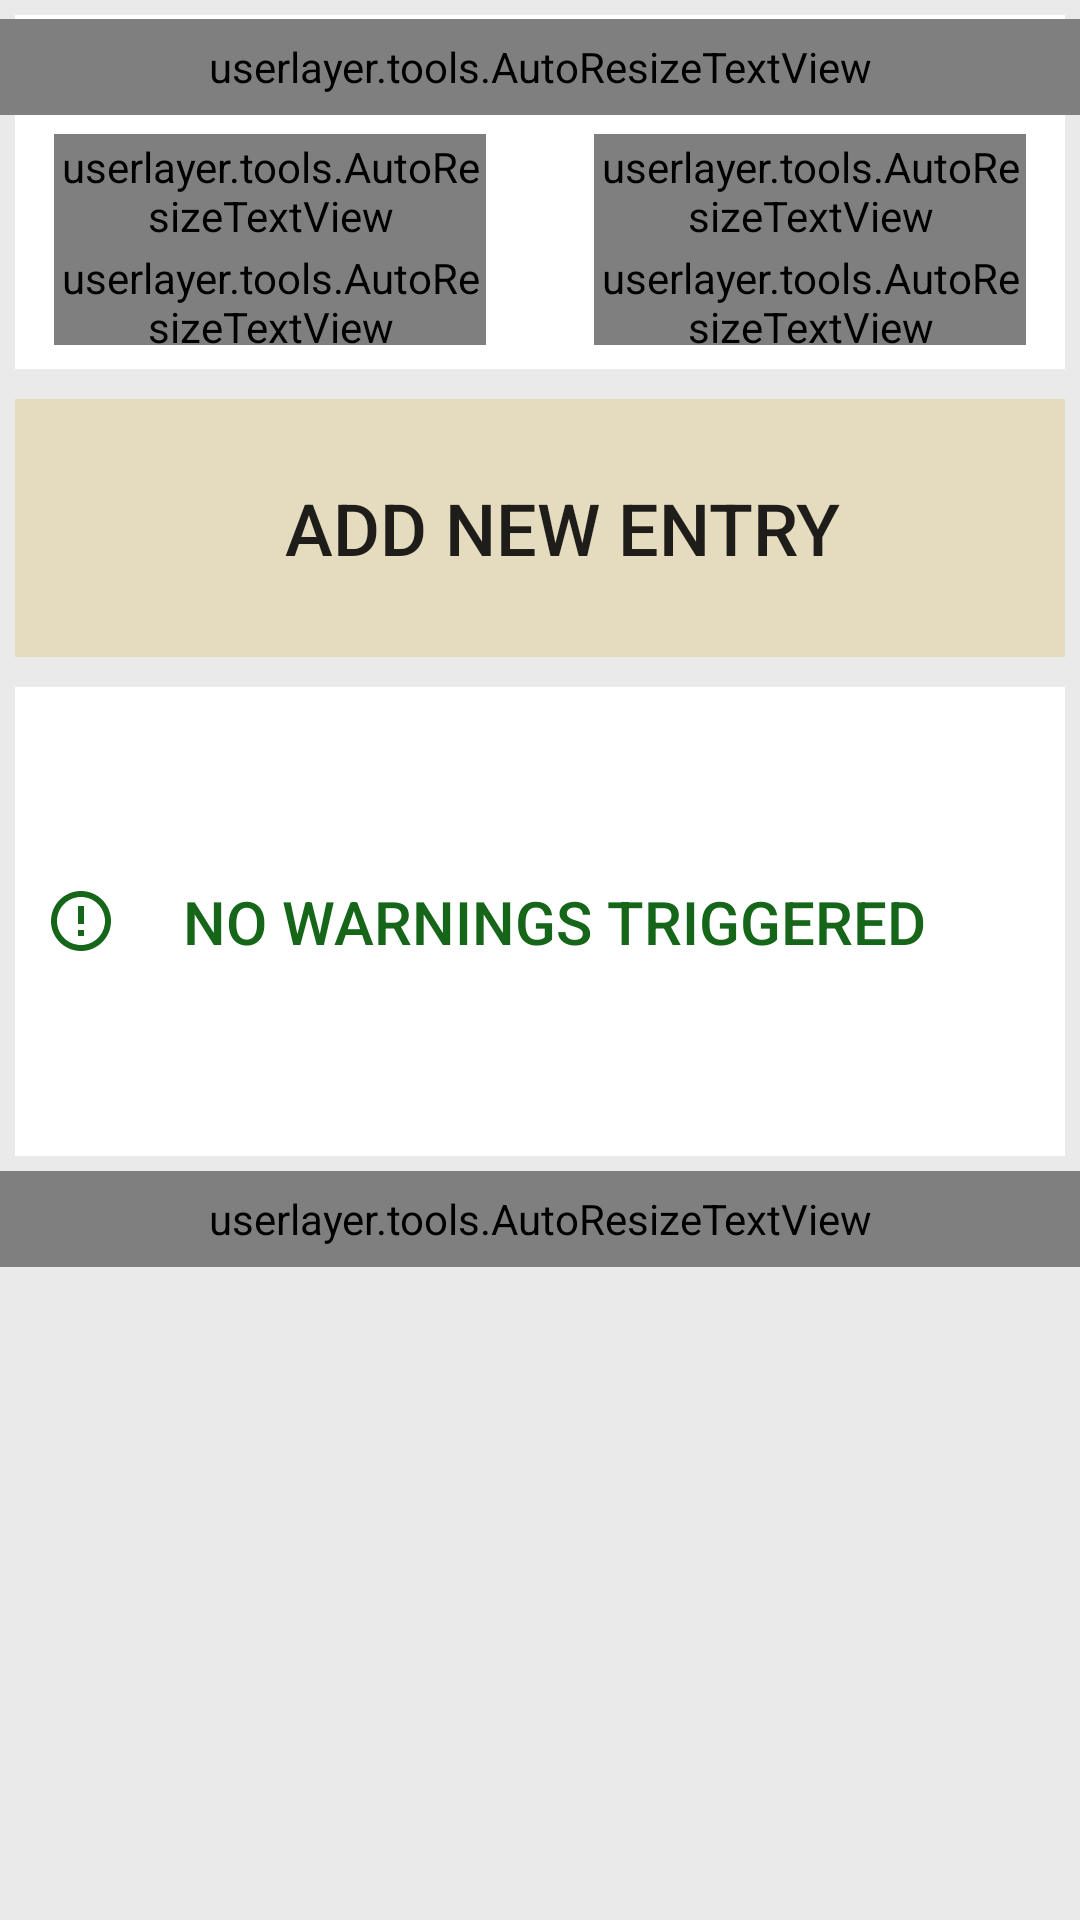

Layout XML and referenced resources for this Android screen:
<!-- AndroidManifest.xml: application theme AppTheme -->
<!-- res/layout/fragment_home.xml -->
<LinearLayout xmlns:android="http://schemas.android.com/apk/res/android"
    xmlns:tools="http://schemas.android.com/tools"
    android:id="@+id/UI_Home"
    android:layout_width="match_parent"
    android:layout_height="match_parent"
    android:orientation="vertical"
    android:background="@color/colorGreyBackground"
    android:weightSum="100"
    tools:context="userlayer.fragments.FragmentHome">

    <LinearLayout
        android:layout_width="match_parent"
        android:layout_height="0dp"
        android:layout_weight="20"
        android:weightSum="100"
        android:orientation="vertical"
        android:background="@drawable/button_white">
        <LinearLayout
            android:layout_width="match_parent"
            android:layout_height="0dp"
            android:layout_weight="5">
            <Space
                android:layout_width="0dp"
                android:layout_height="match_parent"
            />
        </LinearLayout>
        <LinearLayout
            android:layout_width="match_parent"
            android:layout_height="0dp"
            android:layout_weight="25">
            <userlayer.tools.AutoResizeTextView
                android:layout_width="match_parent"
                android:layout_height="match_parent"
                android:gravity="center"
                android:text="Last month"
                android:textStyle="bold"
                android:textSize="21sp"
                android:singleLine ="true"
                android:textColor="@color/colorTextMain"
            />
        </LinearLayout>
        <LinearLayout
            android:layout_width="match_parent"
            android:layout_height="0dp"
            android:layout_weight="5">
            <Space
                android:layout_width="0dp"
                android:layout_height="match_parent"
            />
        </LinearLayout>
        <LinearLayout
            android:layout_width="match_parent"
            android:layout_height="0dp"
            android:layout_weight="30"
            android:weightSum="100">
            <Space
                android:layout_width="0dp"
                android:layout_weight="5"
                android:layout_height="match_parent"
            />
            <userlayer.tools.AutoResizeTextView
                android:layout_width="0dp"
                android:layout_weight="40"
                android:layout_height="match_parent"
                android:gravity="center"
                android:text="Expenses:"
                android:singleLine ="true"
                android:textSize="20sp"
                android:textColor="@color/colorTextRed"
            />
            <Space
                android:layout_width="0dp"
                android:layout_weight="10"
                android:layout_height="match_parent"
            />
            <userlayer.tools.AutoResizeTextView
                android:layout_width="0dp"
                android:layout_weight="40"
                android:layout_height="match_parent"
                android:gravity="center"
                android:text="Income:"
                android:singleLine ="true"
                android:textSize="20sp"
                android:textColor="@color/colorTextGreen"
            />
        </LinearLayout>
        <LinearLayout
            android:layout_width="match_parent"
            android:layout_height="0dp"
            android:layout_weight="25"
            android:weightSum="100">
            <Space
                android:layout_width="0dp"
                android:layout_weight="5"
                android:layout_height="match_parent"
            />
            <userlayer.tools.AutoResizeTextView
                android:id="@+id/UI_Home_Text_Expenses"
                android:layout_width="0dp"
                android:layout_weight="40"
                android:layout_height="match_parent"
                android:gravity="center"
                android:text="- 834.23 €"
                android:singleLine ="true"
                android:textStyle="bold"
                android:textSize="20sp"
                android:textColor="@color/colorTextRed"
            />
            <Space
                android:layout_width="0dp"
                android:layout_weight="10"
                android:layout_height="match_parent"
            />
            <userlayer.tools.AutoResizeTextView
                android:id="@+id/UI_Home_Text_Income"
                android:layout_width="0dp"
                android:layout_weight="40"
                android:layout_height="match_parent"
                android:gravity="center"
                android:text="+ 334.23 €"
                android:singleLine ="true"
                android:textStyle="bold"
                android:textSize="20sp"
                android:textColor="@color/colorTextGreen"
            />
        </LinearLayout>
        <LinearLayout
            android:layout_width="match_parent"
            android:layout_height="0dp"
            android:layout_weight="5">
            <Space
                android:layout_width="0dp"
                android:layout_height="match_parent"
            />
        </LinearLayout>
    </LinearLayout>
    <LinearLayout
        android:layout_width="match_parent"
        android:layout_height="0dp"
        android:layout_weight="15">
        <Button
            android:id="@+id/UI_Home_Button_AddNewEntry"
            android:layout_width="match_parent"
            android:layout_height="match_parent"
            android:text="Add new entry"
            android:drawableLeft="@drawable/icon_plus"
            android:paddingLeft="15dp"
            android:drawablePadding="-30dp"
            android:textSize="24sp"
            android:background="@drawable/button_beige"
            style="?android:attr/borderlessButtonStyle"
            />
    </LinearLayout>
    <LinearLayout
        android:layout_width="match_parent"
        android:layout_height="0dp"
        android:layout_weight="26">

        <Button
            style="?android:attr/borderlessButtonStyle"
            android:layout_width="match_parent"
            android:layout_height="match_parent"
            android:background="@drawable/border_unpressed"
            android:drawableLeft="@drawable/icon_noalert"
            android:drawablePadding="-30dp"
            android:paddingLeft="15dp"
            android:text="No warnings triggered"
            android:textColor="@color/colorTextGreen"
            android:textSize="20sp" />
    </LinearLayout>
    <LinearLayout
        android:layout_width="match_parent"
        android:layout_height="0dp"
        android:layout_weight="5">
        <userlayer.tools.AutoResizeTextView
            android:layout_width="match_parent"
            android:layout_height="match_parent"
            android:gravity="center"
            android:text="Recent entries"
            android:textSize="20sp"
            android:singleLine ="true"
            android:textColor="@color/colorTextMain"
            android:textStyle="bold"
        />
    </LinearLayout>
    <LinearLayout
        android:id="@+id/UI_Home_Layout_Entry1"
        android:layout_width="match_parent"
        android:layout_height="0dp"
        android:layout_weight="11"
        android:orientation="vertical">

    </LinearLayout>
    <LinearLayout
        android:id="@+id/UI_Home_Layout_Entry2"
        android:layout_width="match_parent"
        android:layout_height="0dp"
        android:layout_weight="11"
        android:orientation="vertical">

    </LinearLayout>
    <LinearLayout
        android:id="@+id/UI_Home_Layout_Entry3"
        android:layout_width="match_parent"
        android:layout_height="0dp"
        android:layout_weight="11"
        android:orientation="vertical">

    </LinearLayout>

</LinearLayout>
<!-- resources referenced by this layout -->
<resources>
  <color name="colorGreyBackground">#EAEAEA</color>
  <color name="colorTextGreen">#156619</color>
  <color name="colorTextMain">#444444</color>
  <color name="colorTextRed">#AF0E16</color>
  <!-- drawable border_unpressed (drawable) -->
  <?xml version="1.0" encoding="utf-8"?>
  <shape xmlns:android="http://schemas.android.com/apk/res/android"
      android:shape="rectangle">
      <solid
          android:color="@color/colorWhiteBackground"
      />
      <stroke
          android:width="5dip"
          android:color="@color/colorGreyBackground" />
  </shape>
  <!-- drawable button_beige (drawable) -->
  <?xml version="1.0" encoding="utf-8"?>
  <selector xmlns:android="http://schemas.android.com/apk/res/android">
      <item android:state_focused="true" android:state_pressed="false" android:drawable="@drawable/button_beige_unpressed" />
      <item android:state_focused="true" android:state_pressed="true" android:drawable="@drawable/button_beige_pressed" />
      <item android:state_focused="false" android:state_pressed="true" android:drawable="@drawable/button_beige_pressed" />
      <item android:drawable="@drawable/button_beige_unpressed" />
  </selector>
  <!-- drawable button_white (drawable) -->
  <?xml version="1.0" encoding="utf-8"?>
  <selector xmlns:android="http://schemas.android.com/apk/res/android">
      <item android:state_focused="true" android:state_pressed="false" android:drawable="@drawable/border_unpressed" />
      <item android:state_focused="true" android:state_pressed="true" android:drawable="@drawable/border_pressed" />
      <item android:state_focused="false" android:state_pressed="true" android:drawable="@drawable/border_pressed" />
      <item android:drawable="@drawable/border_unpressed" />
  </selector>
  <!-- drawable icon_noalert (drawable) -->
  <vector xmlns:android="http://schemas.android.com/apk/res/android"
          android:width="24dp"
          android:height="24dp"
          android:viewportWidth="24.0"
          android:viewportHeight="24.0">
      <path
          android:fillColor="#156619"
          android:pathData="M11,15h2v2h-2zM11,7h2v6h-2zM11.99,2C6.47,2 2,6.48 2,12s4.47,10 9.99,10C17.52,22 22,17.52 22,12S17.52,2 11.99,2zM12,20c-4.42,0 -8,-3.58 -8,-8s3.58,-8 8,-8 8,3.58 8,8 -3.58,8 -8,8z"/>
  </vector>
  <style name="AppTheme" parent="Theme.AppCompat.Light.DarkActionBar">
          
          <item name="colorPrimary">@color/colorPrimary</item>
          <item name="colorPrimaryDark">@color/colorPrimaryVeryDark</item>
          <item name="colorAccent">@color/colorAccent</item>
      </style>
  <color name="colorWhiteBackground">#FFFFFF</color>
  <!-- drawable button_beige_unpressed (drawable) -->
  <?xml version="1.0" encoding="utf-8"?>
  <shape xmlns:android="http://schemas.android.com/apk/res/android"
      android:shape="rectangle">
      <solid
          android:color="@color/colorPrimaryInverted"
          />
      <stroke
          android:width="5dip"
          android:color="@color/colorGreyBackground"
          />
  </shape>
  <!-- drawable button_beige_pressed (drawable) -->
  <?xml version="1.0" encoding="utf-8"?>
  <shape xmlns:android="http://schemas.android.com/apk/res/android"
      android:shape="rectangle">
      <solid
          android:color="@color/colorPrimaryInvertedDark"
          />
      <stroke
          android:width="5dip"
          android:color="@color/colorGreyBackground"
      />
  </shape>
  <!-- drawable border_pressed (drawable) -->
  <?xml version="1.0" encoding="utf-8"?>
  <shape xmlns:android="http://schemas.android.com/apk/res/android"
      android:shape="rectangle">
      <solid
          android:color="@color/colorWhiteBackgroundDark"
      />
      <stroke
          android:width="5dip"
          android:color="@color/colorGreyBackground" />
  </shape>
  <color name="colorPrimary">#4E5982</color>
  <color name="colorPrimaryVeryDark">#2E354C</color>
  <color name="colorAccent">#D81B60</color>
  <color name="colorPrimaryInverted">#E5DCC0</color>
  <color name="colorPrimaryInvertedDark">#C6BEA7</color>
  <color name="colorWhiteBackgroundDark">#F2F2F2</color>
</resources>
